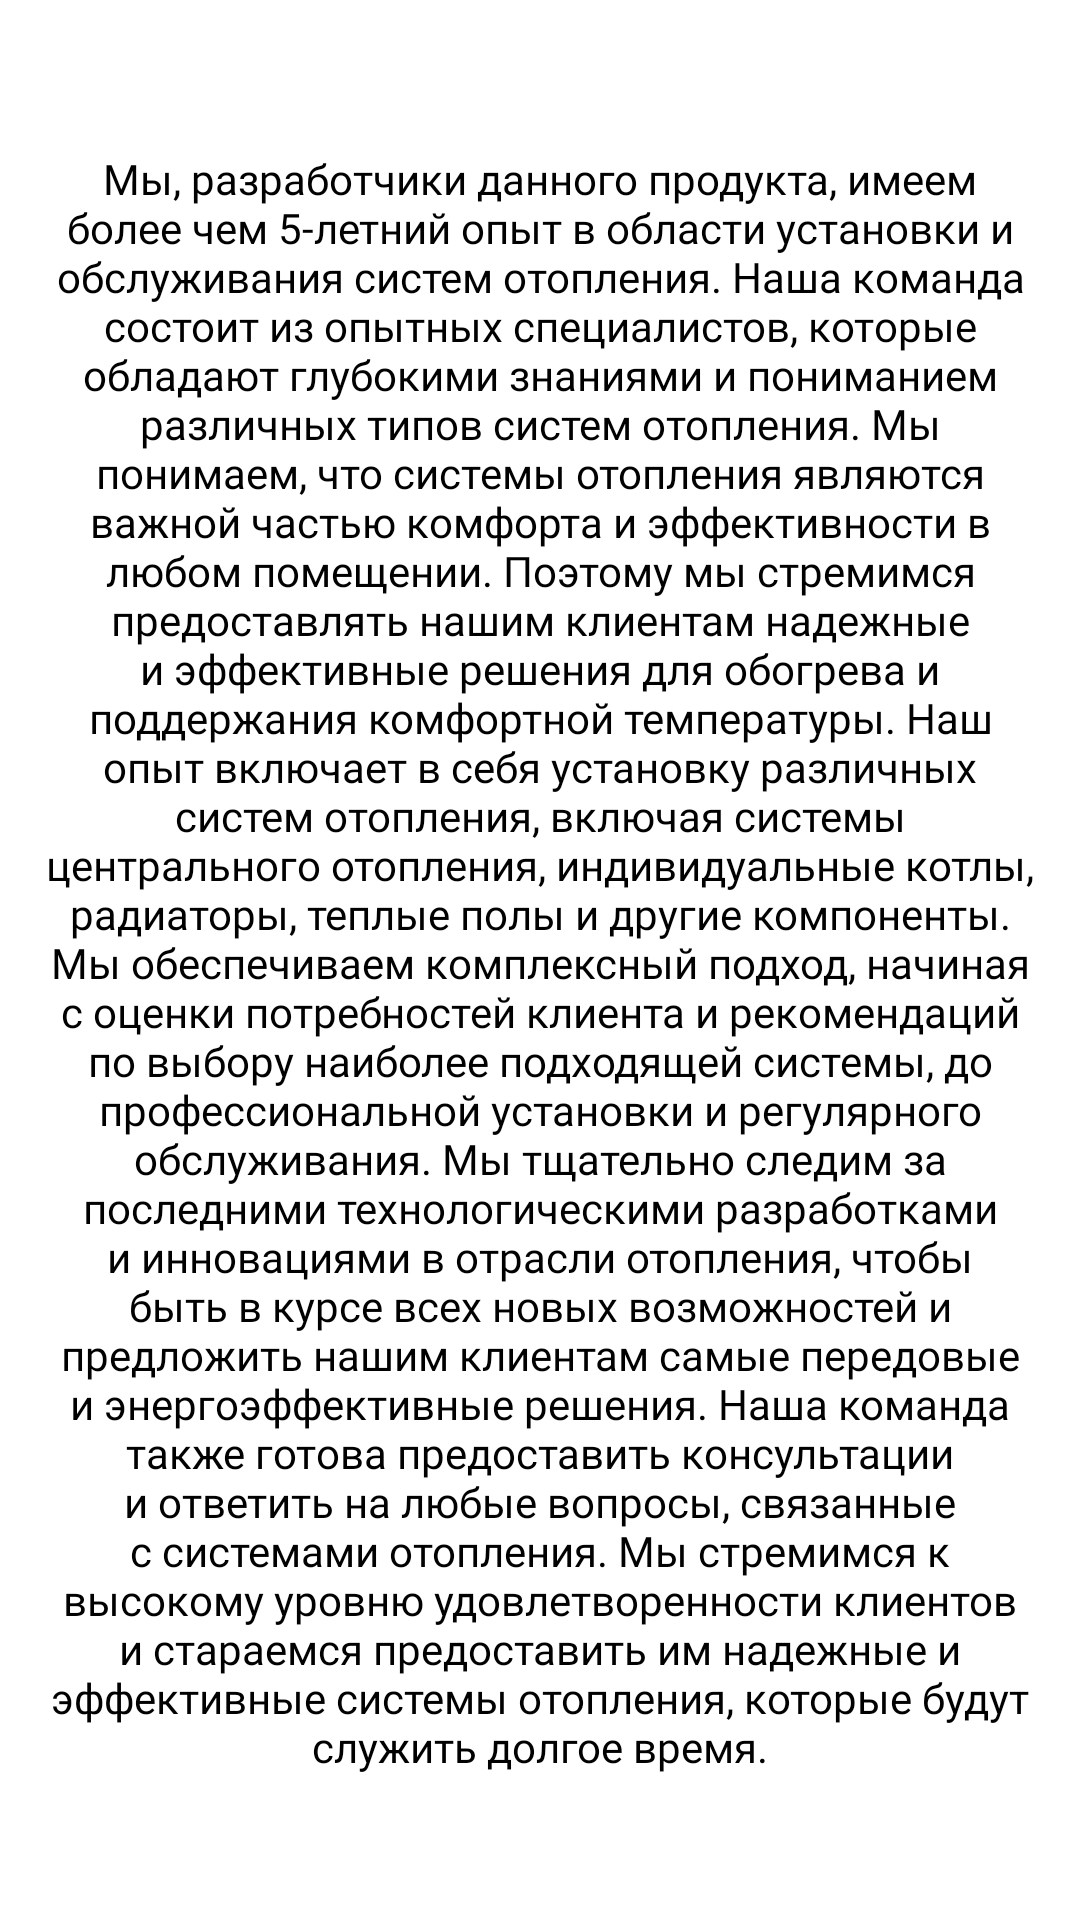

Here is an Android app screen rendered from its layout file. Give the layout XML and the strings, colors and styles it references.
<!-- AndroidManifest.xml: application theme Theme.Teplogaz20 -->
<!-- res/layout/fragment_gallery.xml -->
<?xml version="1.0" encoding="utf-8"?>
<androidx.constraintlayout.widget.ConstraintLayout xmlns:android="http://schemas.android.com/apk/res/android"
    xmlns:app="http://schemas.android.com/apk/res-auto"
    xmlns:tools="http://schemas.android.com/tools"
    android:layout_width="match_parent"
    android:layout_height="match_parent"
    tools:context=".ui.gallery.GalleryFragment">

    <RelativeLayout
        android:layout_width="match_parent"
        android:layout_height="match_parent"
        android:gravity="center"
        android:orientation="vertical">

        <ScrollView
            android:layout_width="370dp"
            android:layout_height="match_parent"
            app:layout_constraintEnd_toEndOf="parent"
            app:layout_constraintStart_toStartOf="parent"
            tools:layout_editor_absoluteY="160dp">

            <LinearLayout
                android:layout_width="match_parent"
                android:layout_height="wrap_content"
                android:orientation="vertical">

                <TextView
                    android:id="@+id/textView"
                    android:layout_width="wrap_content"
                    android:layout_height="wrap_content"
                    android:fontFamily="@font/qwe"
                    android:paddingLeft="15dp"
                    android:paddingTop="50dp"
                    android:paddingRight="15dp"
                    android:paddingBottom="15dp"
                    android:text="@string/about_us"
                    android:textAlignment="center"
                    android:textColor="#000000" />
            </LinearLayout>


        </ScrollView>
    </RelativeLayout>

</androidx.constraintlayout.widget.ConstraintLayout>
<!-- resources referenced by this layout -->
<resources>
  <string name="about_us">
  Мы, разработчики данного продукта, имеем более чем 5-летний опыт в области установки и обслуживания систем отопления. Наша команда состоит из опытных специалистов, которые обладают глубокими знаниями и пониманием различных типов систем отопления.
  
  Мы понимаем, что системы отопления являются важной частью комфорта и эффективности в любом помещении. Поэтому мы стремимся предоставлять нашим клиентам надежные и эффективные решения для обогрева и поддержания комфортной температуры.
  
  Наш опыт включает в себя установку различных систем отопления, включая системы центрального отопления, индивидуальные котлы, радиаторы, теплые полы и другие компоненты. Мы обеспечиваем комплексный подход, начиная с оценки потребностей клиента и рекомендаций по выбору наиболее подходящей системы, до профессиональной установки и регулярного обслуживания.
  
  Мы тщательно следим за последними технологическими разработками и инновациями в отрасли отопления, чтобы быть в курсе всех новых возможностей и предложить нашим клиентам самые передовые и энергоэффективные решения.
  
  Наша команда также готова предоставить консультации и ответить на любые вопросы, связанные с системами отопления. Мы стремимся к высокому уровню удовлетворенности клиентов и стараемся предоставить им надежные и эффективные системы отопления, которые будут служить долгое время.</string>
  <style name="Theme.Teplogaz20" parent="Theme.MaterialComponents.DayNight.NoActionBar">
          
          <item name="colorPrimary">@color/purple_500</item>
          <item name="colorPrimaryVariant">@color/purple_700</item>
          <item name="colorOnPrimary">@color/white</item>
          
          <item name="colorSecondary">@color/teal_200</item>
          <item name="colorSecondaryVariant">@color/teal_700</item>
          <item name="colorOnSecondary">@color/black</item>
          
          <item name="android:statusBarColor">?attr/colorPrimaryVariant</item>
          
      </style>
  <!-- not gathered from this repository: default colours our renderer supplied (Android Studio template values) -->
  <color name="purple_500">#FF6200EE</color>
  <color name="purple_700">#FF3700B3</color>
  <color name="teal_200">#FF03DAC5</color>
  <color name="teal_700">#FF018786</color>
  <color name="black">#FF000000</color>
  <color name="white">#FFFFFFFF</color>
</resources>
